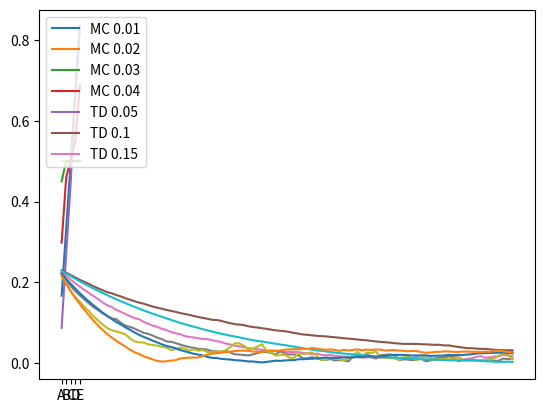

Write the Python code that produced this figure.
import numpy as np
import matplotlib.pyplot as plt
import math

def td0(episodes, alpha=0.1):
    values = np.ones((7)) * 0.5
    values[0] = 0
    values[6] = 0
    total = []
    for episode in range(episodes):
        initial_state = 3
        state = initial_state
        while (state != 0 and state != 6):
            step = -1 if not np.random.randint(2) else 1
            next_state = state + step
            reward = 0 if next_state != 6 else 1
            values[state] += alpha * (reward + values[next_state] - values[state])
            state = next_state
        total.append(np.copy(values))

    return (values, total)


def mc(episodes, alpha):
    values = np.ones((7)) * 0.5
    values[0] = 0
    values[6] = 0
    total = []
    for episode in range(episodes):
        state = 3
        history = [3]
        while (state != 0 and state != 6):
            history.append(state)
            step = -1 if not np.random.randint(2) else 1
            next_state = state + step
            history.append(next_state)
            state=next_state
            reward = 1 if state == 6 else 0

        for i in reversed(history):
            values[i] = values[i] + alpha * (reward - values[i])
        total.append(np.copy(values))
    return (values, total)


def plot1():
    true_values = np.array([1 / 6, 2 / 6, 3 / 6, 4 / 6, 5 / 6])
    zeros = np.ones((5)) * 0.5
    td_one, _ = td0(1)
    td_10, _ = td0(10)
    td_100, _ = td0(100)
    xlabels = ['A', 'B', 'C', 'D', 'E']
    # data = pd.DataFrame(np.array([true_values,zeros,td_one,td_10,td_100]).reshape(5,5).T,columns=xlabels)
    # sns.lineplot(data=data)
    plt.plot(xlabels, true_values)
    plt.plot(xlabels, zeros)
    plt.plot(xlabels, td_one[1:-1])
    plt.plot(xlabels, td_10[1:-1])
    plt.plot(xlabels, td_100[1:-1])
    plt.legend(['True', '0', '1', '10', '100'], loc='upper left')
    plt.savefig('./q6lines.png')


def plot2():
    def error(arr):
        true_values = np.array([1 / 6, 2 / 6, 3 / 6, 4 / 6, 5 / 6])
        arr = arr[:, 1:-1]
        errors = []
        for i in range(100):
            a = arr[i, :]
            e = math.sqrt(np.mean(np.square(a - true_values)))
            errors.append(e)
        return (errors)

    xlabels = [i for i in range(100)]

    for alpha in [0.01, 0.02, 0.03, 0.04]:
        mct = np.zeros((100, 7))
        for j in range(100):
            _, m = mc(100, alpha)
            mct += np.array(m).reshape(100, 7)/100
        # mct /= 100
        plt.plot(xlabels, error(mct))

    for alpha in [0.05, 0.1, 0.15]:
        tdt = np.zeros((100, 7))
        for j in range(100):
            _, t = td0(100, alpha)
            tdt += np.array(t).reshape(100, 7)
        tdt /= 100
        plt.plot(xlabels, error(tdt))
    plt.legend(['MC 0.01', 'MC 0.02', 'MC 0.03', 'MC 0.04', 'TD 0.05', 'TD 0.1', 'TD 0.15'], loc='upper left')
    plt.savefig('./q6-new.png')


plot1()
plot2()
